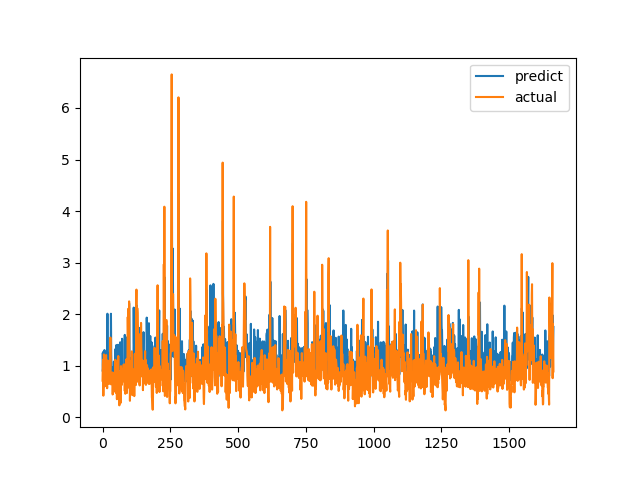

Source data for this figure (header and first rows):
predict, actual
1.232, 0.7094
0.8888, 1.015
0.9585, 1.116
1.269, 0.4183
0.7906, 1.002
1.058, 1.219
1.07, 1.143
1.303, 0.6528
0.9876, 0.6747
1.258, 0.601
0.9883, 0.6695
0.8481, 0.6538
0.8206, 0.7814
0.913, 1.206
1.068, 0.8469
0.8826, 0.8286
1.192, 0.6482
0.9514, 0.5624
2.008, 0.7183
0.8866, 1.1
0.9695, 0.9542
1.247, 0.729
1.131, 0.6694
0.9212, 0.8631
0.9566, 0.6465
0.8943, 0.8223
1.191, 0.9236
0.9132, 0.8301
0.9341, 1.067
0.9672, 1.546
1.156, 0.6827
2.008, 0.6386
1.225, 0.6464
0.9695, 0.6881
0.944, 0.7274
0.8784, 0.65
0.8607, 0.8694
0.9685, 0.4409
0.7872, 0.4519
0.8151, 0.7575
0.9129, 0.4952
0.8184, 0.6851
1.081, 0.7244
0.8452, 0.8654
0.9339, 0.74
0.8877, 0.8071
0.8912, 0.8204
1.174, 1.114
1.326, 1.109
0.9548, 0.4751
0.8384, 1.039
1.401, 0.9458
1.011, 0.7878
0.9172, 0.3505
0.7526, 0.9368
1.382, 0.9868
1.284, 0.647
1.406, 1.03
1.226, 1.187
1.126, 0.9329
... 1,604 more rows
